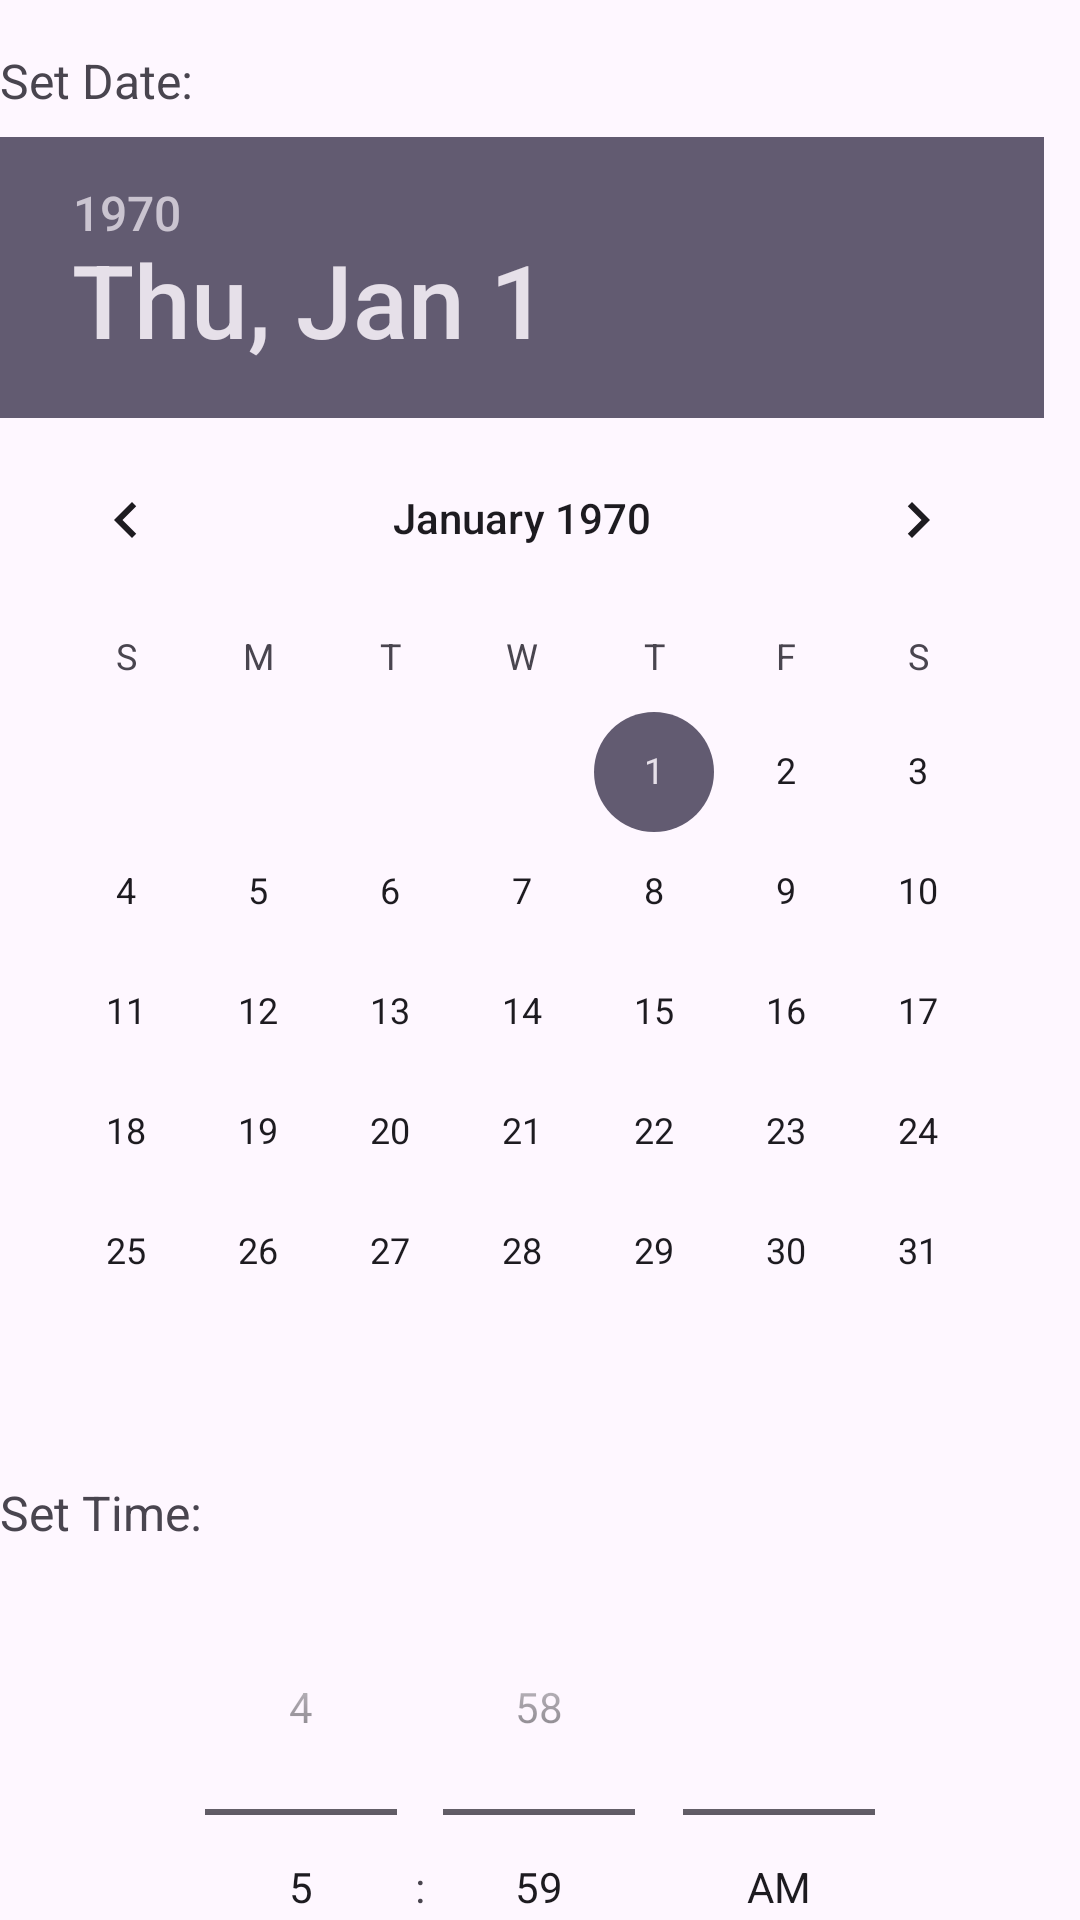

This screen was rendered from an Android layout file. Write that file and the resources it references.
<!-- AndroidManifest.xml: application theme Theme.Solution -->
<!-- res/layout/fragment_alarm_set.xml -->
<?xml version="1.0" encoding="UTF-8" ?>
<RelativeLayout xmlns:android="http://schemas.android.com/apk/res/android"
    xmlns:tools="http://schemas.android.com/tools"
    android:layout_width="match_parent"
    android:layout_height="wrap_content"
    tools:context="AlarmSetFragment">

    <androidx.core.widget.NestedScrollView
        android:layout_width="match_parent"
        android:layout_height="match_parent">
        <RelativeLayout
            android:layout_width="match_parent"
            android:layout_height="wrap_content">
            
            <TextView
                android:id="@+id/date_label"
                android:layout_width="wrap_content"
                android:layout_height="wrap_content"
                android:text="Set Date:"
                android:layout_marginTop="16dp"
                android:layout_alignParentStart="true"
                android:textSize="16sp" />

            
            <DatePicker
                android:id="@+id/date_picker"
                android:layout_width="match_parent"
                android:layout_height="wrap_content"
                android:layout_below="@id/date_label"
                android:layout_marginTop="8dp"
                android:calendarViewShown="false" />

            
            <TextView
                android:id="@+id/time_label"
                android:layout_width="wrap_content"
                android:layout_height="wrap_content"
                android:text="Set Time:"
                android:layout_marginTop="16dp"
                android:layout_below="@id/date_picker"
                android:layout_alignParentStart="true"
                android:textSize="16sp" />

            
            <TimePicker
                android:id="@+id/time_picker"
                android:layout_width="wrap_content"
                android:layout_height="wrap_content"
                android:layout_below="@id/time_label"
                android:layout_marginTop="8dp"
                android:timePickerMode="spinner"
                android:layout_alignParentStart="true"
                android:layout_alignParentEnd="true" />

            
            <Button
                android:id="@+id/set_alarm_button"
                android:layout_width="wrap_content"
                android:layout_height="wrap_content"
                android:text="Set Alarm"
                android:layout_below="@id/time_picker"
                android:layout_marginTop="16dp"
                android:layout_centerHorizontal="true" />
        </RelativeLayout>
    </androidx.core.widget.NestedScrollView>

</RelativeLayout>
<!-- resources referenced by this layout -->
<resources>
  <style name="Theme.Solution" parent="Base.Theme.Solution" />
  <style name="Base.Theme.Solution" parent="Theme.Material3.DayNight.NoActionBar">
          
          
      </style>
</resources>
